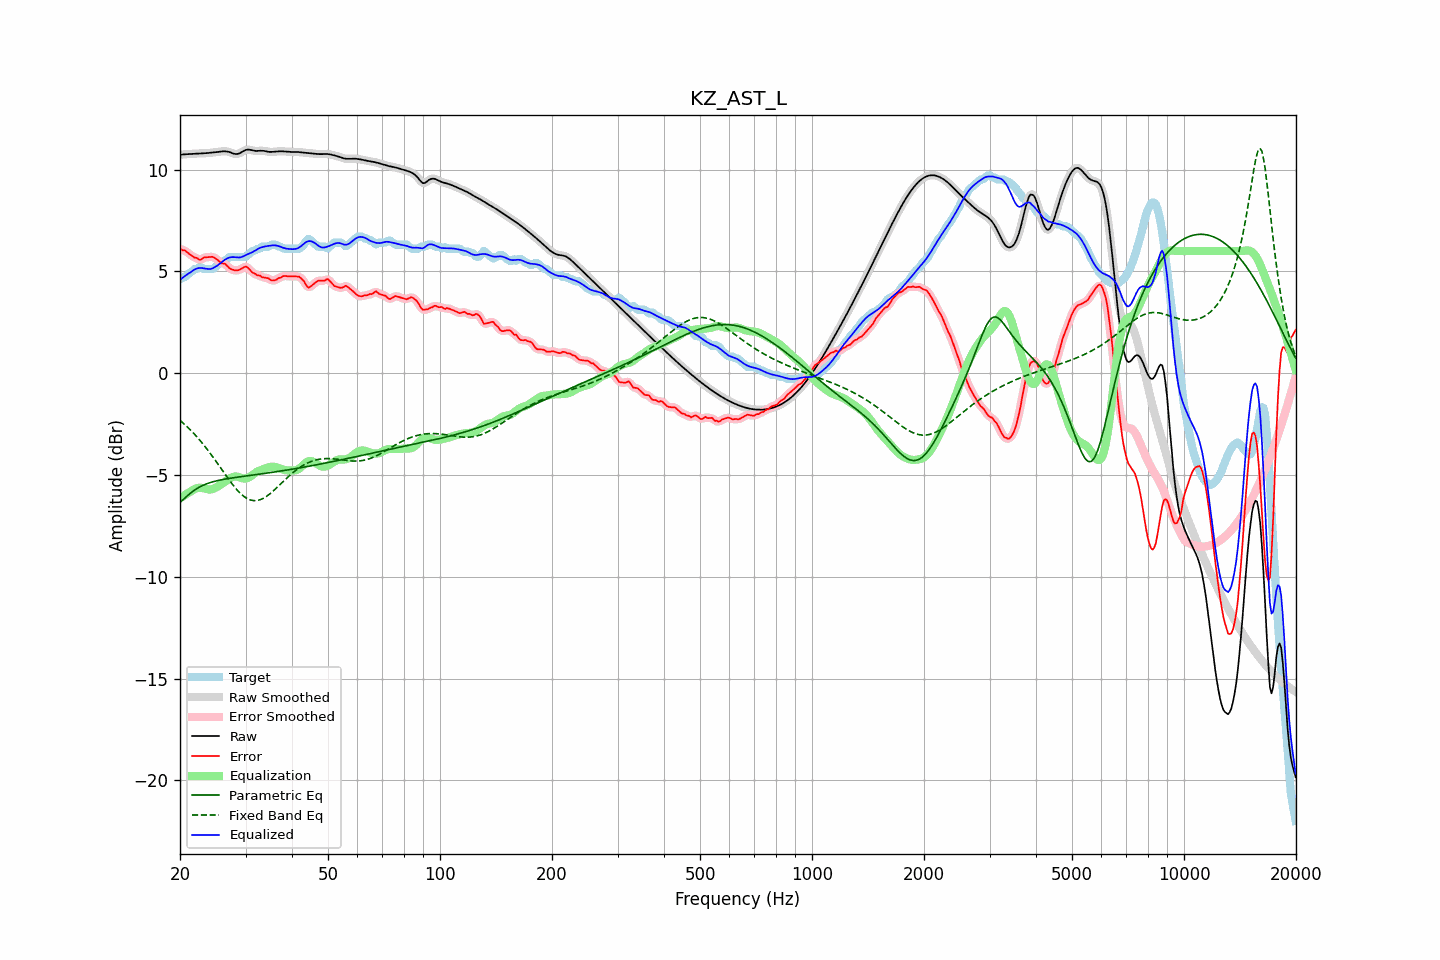

Data behind this chart, as committed beside it:
frequency, raw, error, smoothed, error_smoothed, equalization, parametric_eq, fixed_band_eq, equalized_raw, equalized_smoothed, target
20.00, 10.73, 6.12, 10.73, 6.11, -6.15, -6.33, -2.32, 4.58, 4.58, 4.62
20.20, 10.74, 6.07, 10.74, 6.08, -6.09, -6.27, -2.38, 4.65, 4.65, 4.67
20.40, 10.75, 6.03, 10.75, 6.05, -6.04, -6.21, -2.45, 4.71, 4.71, 4.72
20.61, 10.75, 6.03, 10.75, 6.01, -5.98, -6.13, -2.52, 4.77, 4.77, 4.72
20.81, 10.76, 5.97, 10.76, 5.97, -5.93, -6.06, -2.60, 4.83, 4.83, 4.79
21.02, 10.76, 5.91, 10.76, 5.91, -5.88, -5.99, -2.67, 4.88, 4.88, 4.86
21.23, 10.77, 5.84, 10.77, 5.85, -5.84, -5.92, -2.75, 4.93, 4.93, 4.93
21.44, 10.78, 5.80, 10.78, 5.79, -5.80, -5.86, -2.83, 4.98, 4.98, 4.98
21.66, 10.78, 5.74, 10.78, 5.74, -5.74, -5.80, -2.91, 5.04, 5.04, 5.04
21.87, 10.79, 5.68, 10.79, 5.70, -5.69, -5.74, -2.99, 5.09, 5.09, 5.11
22.09, 10.79, 5.67, 10.79, 5.66, -5.66, -5.69, -3.08, 5.13, 5.13, 5.12
22.31, 10.79, 5.64, 10.79, 5.62, -5.64, -5.64, -3.17, 5.16, 5.16, 5.16
22.54, 10.80, 5.58, 10.80, 5.60, -5.63, -5.60, -3.26, 5.17, 5.17, 5.22
22.76, 10.80, 5.58, 10.80, 5.60, -5.63, -5.56, -3.35, 5.17, 5.17, 5.22
22.99, 10.80, 5.63, 10.80, 5.63, -5.64, -5.52, -3.45, 5.16, 5.16, 5.17
23.22, 10.81, 5.69, 10.81, 5.67, -5.66, -5.48, -3.54, 5.15, 5.15, 5.12
23.45, 10.81, 5.69, 10.81, 5.69, -5.68, -5.45, -3.64, 5.13, 5.13, 5.12
23.69, 10.82, 5.70, 10.82, 5.70, -5.70, -5.42, -3.75, 5.12, 5.12, 5.12
23.92, 10.82, 5.70, 10.82, 5.71, -5.71, -5.39, -3.85, 5.11, 5.11, 5.12
24.16, 10.83, 5.71, 10.83, 5.72, -5.71, -5.37, -3.96, 5.12, 5.12, 5.12
24.40, 10.84, 5.72, 10.84, 5.71, -5.69, -5.34, -4.06, 5.15, 5.15, 5.12
24.65, 10.85, 5.69, 10.85, 5.69, -5.66, -5.32, -4.17, 5.18, 5.18, 5.15
24.89, 10.86, 5.64, 10.86, 5.65, -5.63, -5.30, -4.28, 5.23, 5.23, 5.22
25.14, 10.87, 5.59, 10.87, 5.59, -5.59, -5.28, -4.39, 5.28, 5.28, 5.28
25.39, 10.88, 5.53, 10.88, 5.52, -5.54, -5.26, -4.51, 5.33, 5.33, 5.35
25.65, 10.89, 5.46, 10.89, 5.46, -5.49, -5.25, -4.62, 5.39, 5.39, 5.43
25.91, 10.89, 5.40, 10.90, 5.42, -5.44, -5.23, -4.73, 5.46, 5.46, 5.49
26.16, 10.90, 5.38, 10.90, 5.39, -5.38, -5.21, -4.85, 5.52, 5.52, 5.52
26.43, 10.90, 5.38, 10.90, 5.36, -5.32, -5.20, -4.96, 5.58, 5.58, 5.52
26.69, 10.89, 5.30, 10.90, 5.30, -5.27, -5.19, -5.07, 5.63, 5.63, 5.59
26.96, 10.88, 5.22, 10.88, 5.23, -5.22, -5.17, -5.18, 5.66, 5.66, 5.66
27.23, 10.86, 5.14, 10.86, 5.16, -5.17, -5.16, -5.29, 5.69, 5.69, 5.72
27.50, 10.83, 5.11, 10.83, 5.11, -5.13, -5.15, -5.39, 5.70, 5.70, 5.72
27.77, 10.80, 5.08, 10.80, 5.07, -5.09, -5.14, -5.49, 5.71, 5.71, 5.72
28.05, 10.77, 5.06, 10.78, 5.06, -5.07, -5.12, -5.59, 5.70, 5.70, 5.72
28.33, 10.77, 5.05, 10.77, 5.05, -5.07, -5.11, -5.69, 5.70, 5.70, 5.72
28.62, 10.78, 5.06, 10.78, 5.06, -5.09, -5.10, -5.78, 5.69, 5.69, 5.72
28.90, 10.80, 5.08, 10.80, 5.09, -5.11, -5.09, -5.86, 5.69, 5.69, 5.72
29.19, 10.84, 5.13, 10.84, 5.13, -5.14, -5.08, -5.94, 5.70, 5.70, 5.72
29.48, 10.89, 5.18, 10.89, 5.18, -5.16, -5.07, -6.00, 5.73, 5.73, 5.72
29.78, 10.93, 5.22, 10.93, 5.22, -5.17, -5.06, -6.07, 5.76, 5.76, 5.72
30.08, 10.97, 5.24, 10.97, 5.22, -5.16, -5.05, -6.12, 5.81, 5.81, 5.73
30.38, 10.99, 5.19, 10.98, 5.19, -5.14, -5.04, -6.17, 5.85, 5.84, 5.79
30.68, 10.98, 5.12, 10.98, 5.12, -5.11, -5.03, -6.20, 5.88, 5.88, 5.86
30.99, 10.97, 5.03, 10.97, 5.04, -5.06, -5.01, -6.23, 5.91, 5.91, 5.93
31.30, 10.95, 4.95, 10.95, 4.97, -5.00, -5.00, -6.25, 5.95, 5.95, 6.00
31.61, 10.93, 4.91, 10.93, 4.91, -4.94, -4.99, -6.26, 5.99, 5.99, 6.02
31.93, 10.92, 4.88, 10.92, 4.86, -4.88, -4.98, -6.26, 6.04, 6.04, 6.04
32.24, 10.92, 4.81, 10.92, 4.84, -4.83, -4.97, -6.25, 6.09, 6.09, 6.11
32.57, 10.92, 4.81, 10.92, 4.80, -4.79, -4.96, -6.23, 6.13, 6.13, 6.12
32.89, 10.93, 4.79, 10.93, 4.76, -4.76, -4.95, -6.21, 6.17, 6.16, 6.14
33.22, 10.93, 4.71, 10.93, 4.74, -4.74, -4.94, -6.17, 6.19, 6.19, 6.22
33.55, 10.92, 4.71, 10.92, 4.71, -4.71, -4.93, -6.14, 6.21, 6.21, 6.22
33.89, 10.91, 4.69, 10.91, 4.69, -4.68, -4.92, -6.09, 6.23, 6.23, 6.22
34.23, 10.89, 4.68, 10.89, 4.68, -4.65, -4.91, -6.04, 6.24, 6.24, 6.22
34.57, 10.88, 4.66, 10.88, 4.65, -4.62, -4.89, -5.98, 6.26, 6.26, 6.22
34.92, 10.87, 4.61, 10.87, 4.61, -4.60, -4.88, -5.92, 6.27, 6.27, 6.26
35.27, 10.87, 4.55, 10.87, 4.57, -4.59, -4.87, -5.85, 6.28, 6.28, 6.32
35.62, 10.88, 4.56, 10.88, 4.55, -4.59, -4.86, -5.78, 6.28, 6.28, 6.32
35.97, 10.88, 4.57, 10.88, 4.57, -4.60, -4.85, -5.71, 6.28, 6.28, 6.32
... 635 more rows
